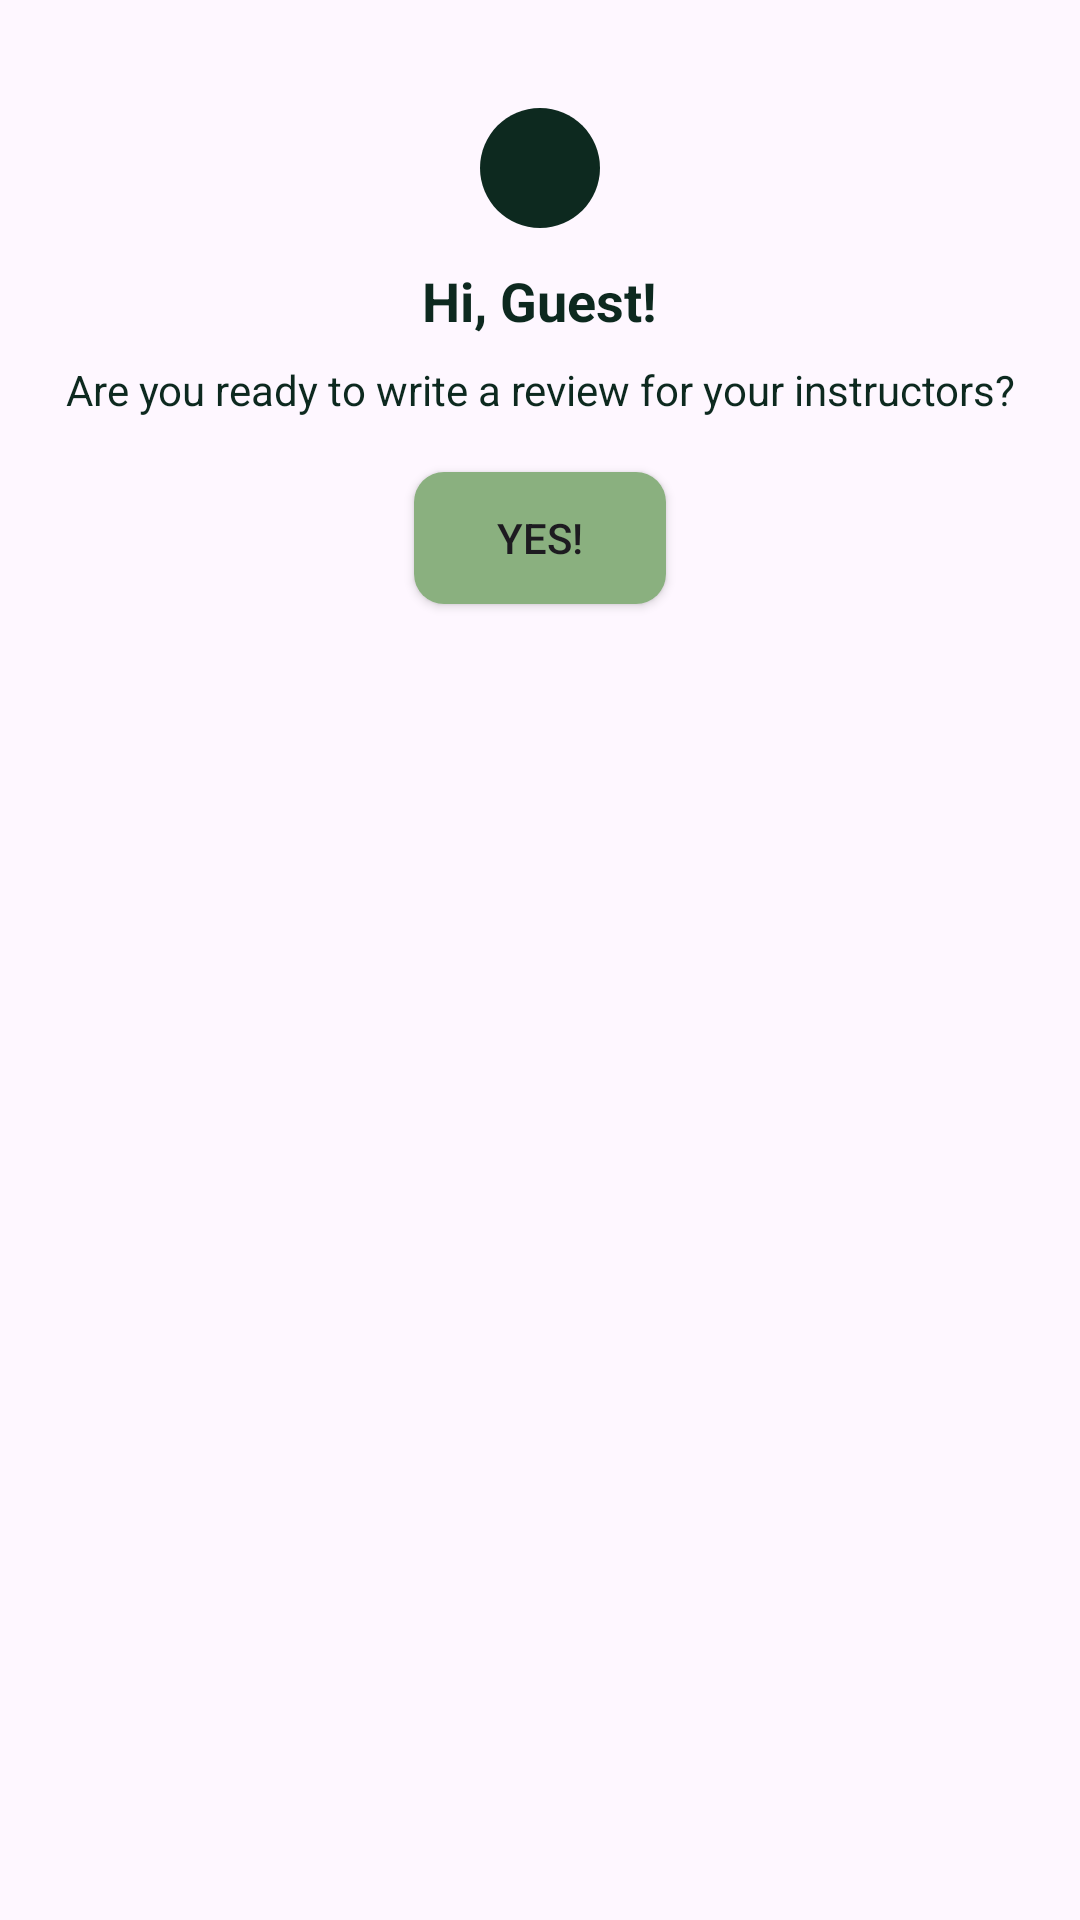

Android layout source for this screen:
<!-- AndroidManifest.xml: application theme Theme.InstructoRate -->
<!-- res/layout/student_dialog_welcome_custom.xml -->
<?xml version="1.0" encoding="utf-8"?>
<RelativeLayout xmlns:android="http://schemas.android.com/apk/res/android"
    android:layout_width="wrap_content"
    android:layout_height="wrap_content"
    android:padding="16dp"
    android:background="@drawable/student_dialog_background">

    <ImageView
        android:id="@+id/dialogIcon"
        android:layout_width="48dp"
        android:layout_height="48dp"
        android:src="@drawable/avatar_placeholder"
        android:layout_centerHorizontal="true"
        android:layout_marginTop="16dp"/>

    <TextView
        android:id="@+id/welcomeMessage"
        android:layout_width="wrap_content"
        android:layout_height="wrap_content"
        android:text="Hi, Guest!"
        android:textSize="18sp"
        android:textColor="@color/darkTextColor"
        android:textStyle="bold"
        android:layout_below="@id/dialogIcon"
        android:layout_centerHorizontal="true"
        android:layout_marginTop="8dp"/>

    <TextView
        android:id="@+id/dialogMessage"
        android:layout_width="wrap_content"
        android:layout_height="wrap_content"
        android:gravity="center"
        android:text="Are you ready to write a review for your instructors?"
        android:textSize="14sp"
        android:textColor="@color/darkTextColor"
        android:layout_below="@id/welcomeMessage"
        android:layout_centerHorizontal="true"
        android:layout_marginTop="8dp"/>

    <Button
        android:id="@+id/yesButton"
        android:layout_width="wrap_content"
        android:layout_height="wrap_content"
        android:text="Yes!"
        android:layout_below="@id/dialogMessage"
        android:layout_centerHorizontal="true"
        android:layout_marginTop="16dp"
        android:background="@drawable/round_button"/>
</RelativeLayout>
<!-- resources referenced by this layout -->
<resources>
  <color name="darkTextColor">#0D291F</color>
  <!-- drawable avatar_placeholder (drawable) -->
  <vector xmlns:android="http://schemas.android.com/apk/res/android"
      android:width="48dp"
      android:height="48dp"
      android:viewportWidth="24"
      android:viewportHeight="24">
  
      <path
          android:fillColor="@color/darkTextColor"
          android:pathData="M12,2C6.48,2,2,6.48,2,12s4.48,10,10,10s10-4.48,10-10S17.52,2,12,2z"/>
  
  </vector>
  <!-- drawable round_button (drawable) -->
  <?xml version="1.0" encoding="utf-8"?>
  <layer-list xmlns:android="http://schemas.android.com/apk/res/android">
      <item android:right="2dp" android:left="2dp" android:top="2dp" android:bottom="2dp">
          <shape android:shape="rectangle">
              <corners android:radius="10dp" />
              <solid android:color="@color/backgroundColor" /> 
          </shape>
      </item>
  </layer-list>
  <style name="Theme.InstructoRate" parent="Base.Theme.InstructoRate" />
  <color name="backgroundColor">#8AB07F</color>
  <style name="Base.Theme.InstructoRate" parent="Theme.Material3.DayNight.NoActionBar">
          
          
      </style>
</resources>
